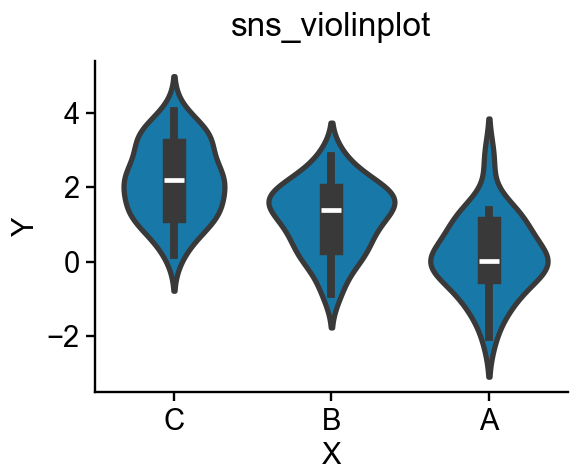

The table this chart was drawn from, first rows:
ax-row-0-col-0_trace-id-sns-violinplot-0…, ax-row-0-col-0_trace-id-sns-violinplot-0…, ax-row-0-col-0_trace-id-sns-violinplot-0…
, , 2.802
, , 2.02
, 1.553, 
, 0.7984, 
, , 1.372
-0.1112, , 
, 1.484, 
1.394, , 
, 1.205, 
1.112, , 
, , 1.973
, , 3.63
, , 1.456
, 2.815, 
, , 0.654
, , 2.423
, , 0.1689
, 2.25, 
0.3372, , 
1.346, , 
-0.2364, , 
-0.8001, , 
0.911, , 
, 1.799, 
0.01095, , 
, 2.004, 
, , 2.219
0.2655, , 
, 1.923, 
, , 3.671
, , 1.122
, 0.3217, 
0.2367, , 
, 1.03, 
, 1.741, 
, , 2.2
, 0.3705, 
, , 1.33
1.31, , 
, , 2.564
0.7103, , 
, , 3.487
, 1.66, 
, 0.4518, 
, , 3.287
, , 1.87
, , 1.164
0.9387, , 
, 2.255, 
, , 2.441
, 2.16, 
-1.014, , 
, , 2.506
, , 4.034
, , 2.301
-0.2755, , 
-2.017, , 
, 0.8649, 
, , 3.204
, , 1.7
... 40 more rows
